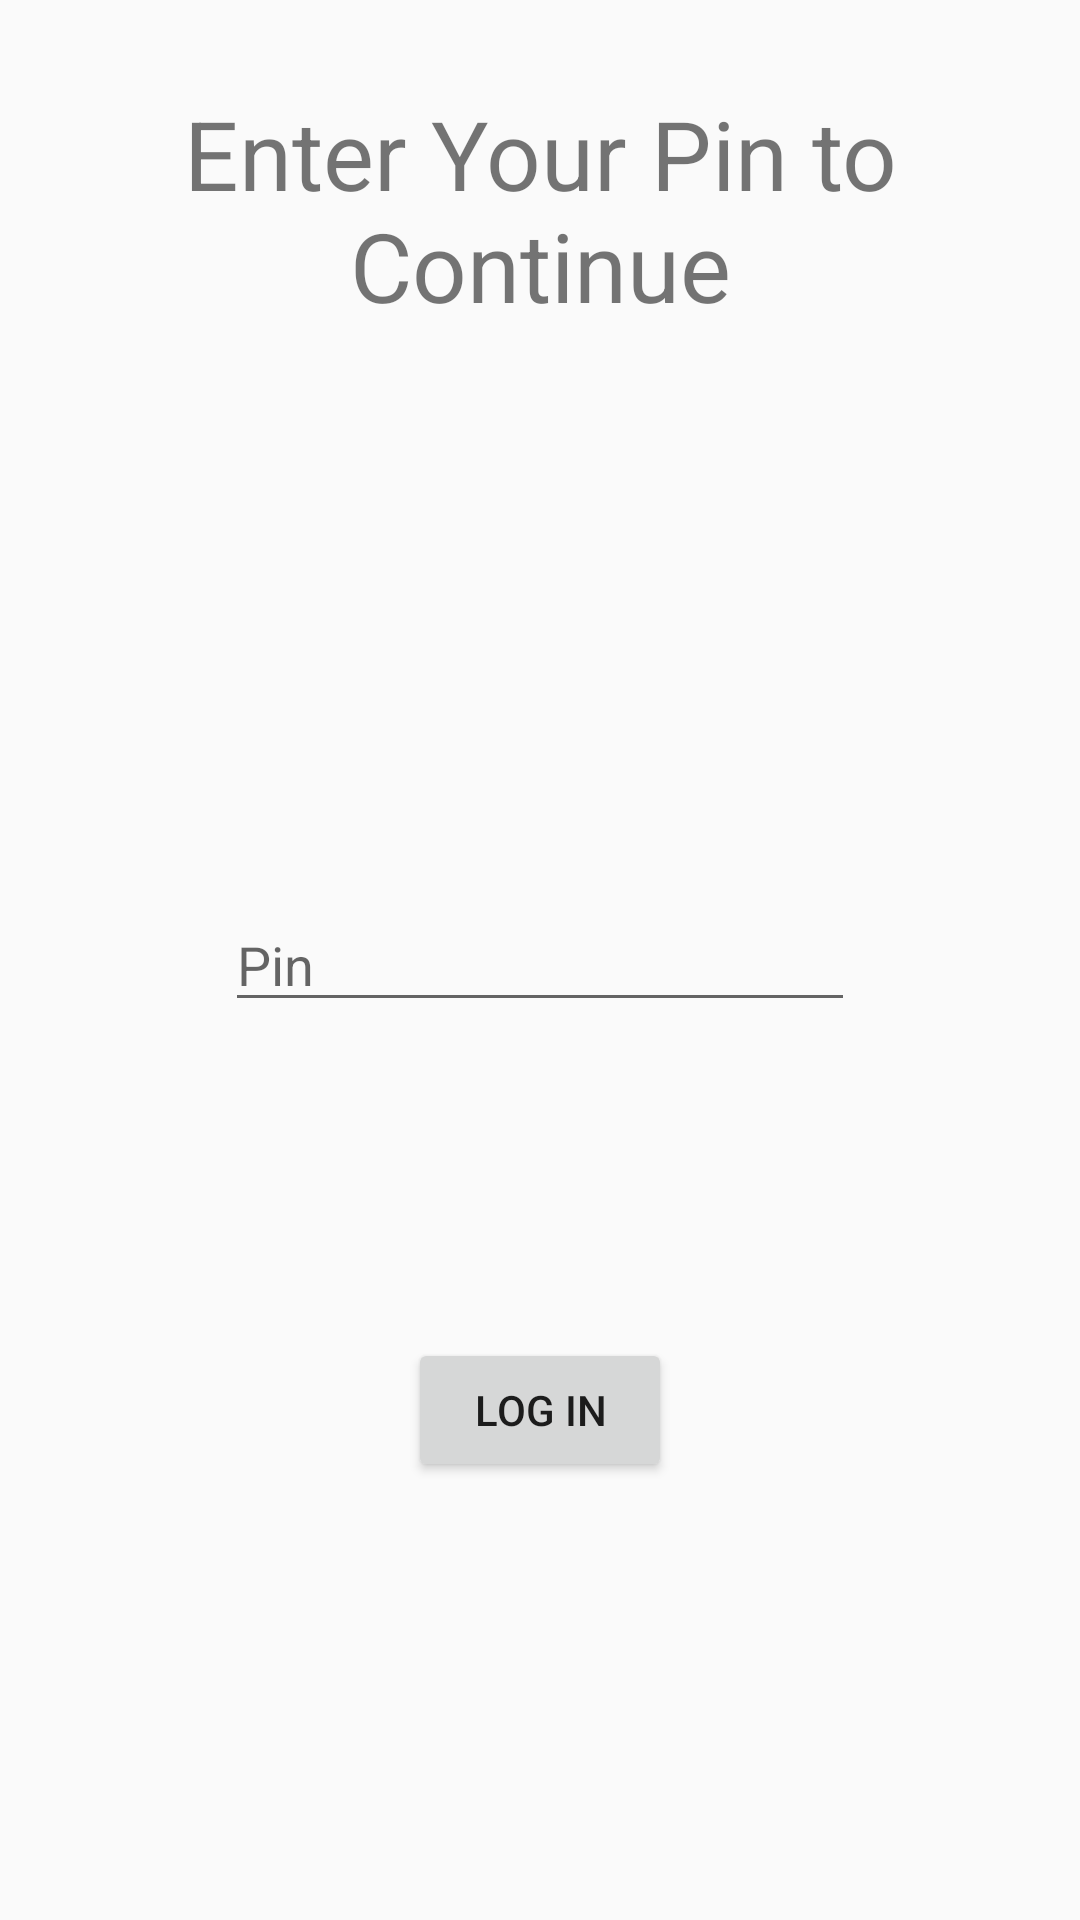

Layout XML and referenced resources for this Android screen:
<!-- AndroidManifest.xml: application theme AppTheme -->
<!-- res/layout/fragment_pin.xml -->
<?xml version="1.0" encoding="utf-8"?>
<FrameLayout xmlns:android="http://schemas.android.com/apk/res/android"
    xmlns:tools="http://schemas.android.com/tools"
    android:layout_width="match_parent"
    android:layout_height="match_parent"
    tools:context=".loginsignup.PinFragment">

    <TextView
        android:layout_width="wrap_content"
        android:layout_height="wrap_content"
        android:layout_gravity="center"
        android:padding="10dp"
        android:layout_marginBottom="250dp"
        android:textAlignment="center"
        android:textSize="32sp"
        android:text="@string/enter_your_pin_to_continue" />

    <EditText
        android:id="@+id/edit_text_pin"
        android:layout_width="wrap_content"
        android:layout_height="wrap_content"
        android:ems="10"
        android:inputType="numberPassword"
        android:importantForAutofill="no"
        android:layout_gravity="center"
        android:hint = "@string/pin"/>

    <Button
        android:id="@+id/pin_log_in"
        android:layout_width="wrap_content"
        android:layout_height="wrap_content"
        android:text="@string/log_in"
        android:layout_gravity="center"
        android:layout_marginTop="150dp"/>
</FrameLayout>
<!-- resources referenced by this layout -->
<resources>
  <string name="enter_your_pin_to_continue">Enter Your Pin to Continue</string>
  <string name="log_in">Log In</string>
  <string name="pin">Pin</string>
  <style name="AppTheme" parent="Theme.AppCompat.Light.NoActionBar">
          
          <item name="android:windowNoTitle">true</item>
          
          <item name="colorPrimary">@color/colorPrimary</item>
          <item name="colorPrimaryDark">@color/colorPrimaryDark</item>
          <item name="colorAccent">@color/colorAccent</item>
      </style>
  <color name="colorPrimary">#008577</color>
  <color name="colorPrimaryDark">#00574B</color>
  <color name="colorAccent">#D81B60</color>
</resources>
